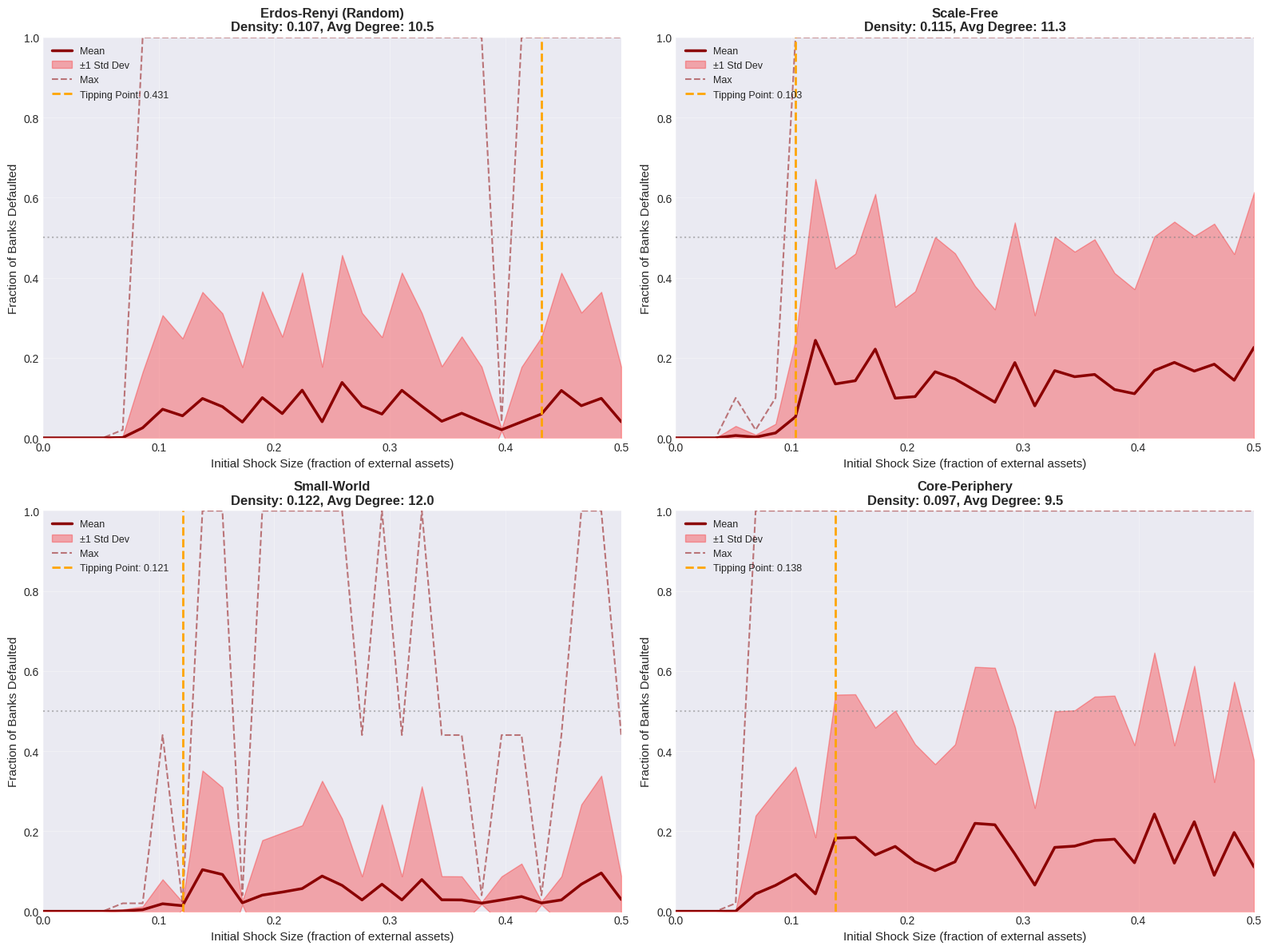

Recreate this plot in Python. (Note: this script raises an exception after producing the figure.)
"""
Financial Network Contagion: Non-Linear Tipping Points Analysis

This script models contagion dynamics in interbank networks, exploring the 
dual nature of connectivity where networks transition from resilient to 
fragile at critical thresholds.
"""

import numpy as np
import networkx as nx
import matplotlib.pyplot as plt
import seaborn as sns
from scipy import stats
from matplotlib.gridspec import GridSpec
import warnings
warnings.filterwarnings('ignore')

# Set style
plt.style.use('seaborn-v0_8-darkgrid')
sns.set_palette("husl")

class FinancialNetwork:
    """
    Models a financial network with contagion dynamics.
    
    Key concepts:
    - Banks have capital buffers and interbank exposures
    - Contagion spreads when losses exceed capital buffers
    - Network structure determines resilience vs fragility
    """
    
    def __init__(self, n_banks=50, seed=42):
        """
        Initialize financial network.
        
        Parameters:
        -----------
        n_banks : int
            Number of banks in the network
        seed : int
            Random seed for reproducibility
        """
        self.n_banks = n_banks
        self.rng = np.random.RandomState(seed)
        
        # Bank characteristics
        self.capital_buffers = None
        self.external_assets = None
        self.interbank_assets = None
        self.interbank_liabilities = None
        
        # Network structure
        self.G = None
        self.adjacency_matrix = None
        
    def generate_network(self, network_type='scale_free', density=0.1, **kwargs):
        """
        Generate network structure.
        
        Parameters:
        -----------
        network_type : str
            Type of network: 'erdos_renyi', 'scale_free', 'small_world', 'core_periphery'
        density : float
            Network density (for Erdos-Renyi) or connection probability
        """
        if network_type == 'erdos_renyi':
            self.G = nx.erdos_renyi_graph(self.n_banks, density, seed=self.rng)
            
        elif network_type == 'scale_free':
            m = kwargs.get('m', 3)  # Number of edges to attach from new node
            self.G = nx.barabasi_albert_graph(self.n_banks, m, seed=self.rng)
            
        elif network_type == 'small_world':
            k = kwargs.get('k', 4)  # Each node connected to k nearest neighbors
            p = kwargs.get('p', 0.1)  # Rewiring probability
            self.G = nx.watts_strogatz_graph(self.n_banks, k, p, seed=self.rng)
            
        elif network_type == 'core_periphery':
            # Create core-periphery structure
            n_core = int(self.n_banks * 0.2)
            self.G = nx.Graph()
            self.G.add_nodes_from(range(self.n_banks))
            
            # Dense core connections
            for i in range(n_core):
                for j in range(i+1, n_core):
                    if self.rng.rand() < 0.8:
                        self.G.add_edge(i, j)
            
            # Sparse periphery connections
            for i in range(n_core, self.n_banks):
                # Connect to core
                n_connections = self.rng.randint(1, 4)
                core_nodes = self.rng.choice(n_core, n_connections, replace=False)
                for node in core_nodes:
                    self.G.add_edge(i, node)
        
        # Convert to directed graph for interbank lending
        self.G = self.G.to_directed()
        self.adjacency_matrix = nx.adjacency_matrix(self.G).toarray()
        
    def initialize_balance_sheets(self, capital_ratio_mean=0.08, capital_ratio_std=0.02,
                                  interbank_fraction=0.2):
        """
        Initialize bank balance sheets.
        
        Parameters:
        -----------
        capital_ratio_mean : float
            Mean capital ratio (capital/total assets)
        capital_ratio_std : float
            Std dev of capital ratios
        interbank_fraction : float
            Fraction of assets in interbank loans
        """
        # Total assets (normalized to 1 for simplicity)
        total_assets = np.ones(self.n_banks)
        
        # Capital buffers (equity)
        capital_ratios = self.rng.normal(capital_ratio_mean, capital_ratio_std, self.n_banks)
        capital_ratios = np.clip(capital_ratios, 0.03, 0.15)  # Regulatory bounds
        self.capital_buffers = capital_ratios * total_assets
        
        # Split assets between external and interbank
        self.external_assets = (1 - interbank_fraction) * total_assets
        
        # Interbank assets (loans to other banks)
        # Distribute based on network structure
        self.interbank_assets = np.zeros(self.n_banks)
        self.interbank_liabilities = np.zeros(self.n_banks)
        
        # Create exposure matrix
        self.exposure_matrix = np.zeros((self.n_banks, self.n_banks))
        
        for i in range(self.n_banks):
            out_neighbors = list(self.G.successors(i))
            if len(out_neighbors) > 0:
                # Distribute interbank assets among neighbors
                total_interbank = interbank_fraction * total_assets[i]
                exposures = self.rng.dirichlet(np.ones(len(out_neighbors))) * total_interbank
                
                for j, neighbor in enumerate(out_neighbors):
                    self.exposure_matrix[i, neighbor] = exposures[j]
                    self.interbank_assets[i] += exposures[j]
                    self.interbank_liabilities[neighbor] += exposures[j]
    
    def simulate_contagion(self, initial_shock_size, shock_banks=None, 
                          recovery_rate=0.4):
        """
        Simulate contagion cascade.
        
        Parameters:
        -----------
        initial_shock_size : float
            Size of initial shock as fraction of external assets
        shock_banks : list or None
            Banks receiving initial shock. If None, shock random bank
        recovery_rate : float
            Recovery rate on defaulted interbank loans (0-1)
            
        Returns:
        --------
        dict : Simulation results including default cascade
        """
        if shock_banks is None:
            shock_banks = [self.rng.randint(0, self.n_banks)]
        
        # Initialize state
        capital = self.capital_buffers.copy()
        defaults = np.zeros(self.n_banks, dtype=bool)
        default_times = np.full(self.n_banks, -1, dtype=int)
        
        # Apply initial shock
        for bank in shock_banks:
            loss = initial_shock_size * self.external_assets[bank]
            capital[bank] -= loss
            if capital[bank] <= 0:
                defaults[bank] = True
                default_times[bank] = 0
        
        # Propagate contagion
        time_step = 1
        new_defaults = True
        
        while new_defaults and time_step < 100:
            new_defaults = False
            
            for i in range(self.n_banks):
                if not defaults[i]:
                    # Calculate losses from defaulted counterparties
                    contagion_loss = 0
                    for j in range(self.n_banks):
                        if defaults[j] and self.exposure_matrix[i, j] > 0:
                            # Loss is exposure minus recovery
                            loss = self.exposure_matrix[i, j] * (1 - recovery_rate)
                            contagion_loss += loss
                    
                    # Update capital
                    capital[i] -= contagion_loss
                    
                    # Check for default
                    if capital[i] <= 0:
                        defaults[i] = True
                        default_times[i] = time_step
                        new_defaults = True
            
            time_step += 1
        
        return {
            'defaults': defaults,
            'default_times': default_times,
            'final_capital': capital,
            'n_defaults': np.sum(defaults),
            'default_fraction': np.mean(defaults),
            'cascade_length': time_step - 1
        }
    
    def analyze_tipping_point(self, shock_range=np.linspace(0, 0.5, 50),
                              n_simulations=100, recovery_rate=0.4):
        """
        Map the non-linear tipping point by varying shock size.
        
        Parameters:
        -----------
        shock_range : array
            Range of shock sizes to test
        n_simulations : int
            Number of Monte Carlo simulations per shock size
        recovery_rate : float
            Recovery rate on defaulted loans
            
        Returns:
        --------
        dict : Analysis results
        """
        mean_defaults = []
        std_defaults = []
        max_defaults = []
        min_defaults = []
        
        for shock_size in shock_range:
            defaults_list = []
            
            for _ in range(n_simulations):
                # Random initial shock bank
                shock_bank = self.rng.randint(0, self.n_banks)
                result = self.simulate_contagion(shock_size, [shock_bank], recovery_rate)
                defaults_list.append(result['default_fraction'])
            
            mean_defaults.append(np.mean(defaults_list))
            std_defaults.append(np.std(defaults_list))
            max_defaults.append(np.max(defaults_list))
            min_defaults.append(np.min(defaults_list))
        
        return {
            'shock_range': shock_range,
            'mean_defaults': np.array(mean_defaults),
            'std_defaults': np.array(std_defaults),
            'max_defaults': np.array(max_defaults),
            'min_defaults': np.array(min_defaults)
        }
    
    def compute_network_metrics(self):
        """Compute key network topology metrics."""
        metrics = {
            'density': nx.density(self.G),
            'avg_clustering': nx.average_clustering(self.G.to_undirected()),
            'avg_degree': np.mean([d for n, d in self.G.degree()]),
            'diameter': nx.diameter(self.G.to_undirected()) if nx.is_connected(self.G.to_undirected()) else np.inf,
        }
        
        # Centrality measures
        metrics['degree_centrality'] = nx.degree_centrality(self.G)
        metrics['betweenness_centrality'] = nx.betweenness_centrality(self.G)
        metrics['eigenvector_centrality'] = nx.eigenvector_centrality(self.G, max_iter=1000)
        
        return metrics


def compare_network_structures():
    """
    Compare tipping point behavior across different network structures.
    """
    print("Comparing tipping points across network structures...")
    
    network_types = {
        'Erdos-Renyi (Random)': ('erdos_renyi', {'density': 0.1}),
        'Scale-Free': ('scale_free', {'m': 3}),
        'Small-World': ('small_world', {'k': 6, 'p': 0.1}),
        'Core-Periphery': ('core_periphery', {})
    }
    
    fig, axes = plt.subplots(2, 2, figsize=(16, 12))
    axes = axes.flatten()
    
    shock_range = np.linspace(0, 0.5, 30)
    
    for idx, (name, (net_type, params)) in enumerate(network_types.items()):
        print(f"  Analyzing {name}...")
        
        # Create network
        fn = FinancialNetwork(n_banks=50, seed=42)
        fn.generate_network(net_type, **params)
        fn.initialize_balance_sheets(capital_ratio_mean=0.08, interbank_fraction=0.2)
        
        # Analyze tipping point
        results = fn.analyze_tipping_point(shock_range=shock_range, n_simulations=50)
        
        # Plot
        ax = axes[idx]
        ax.plot(results['shock_range'], results['mean_defaults'], 
                linewidth=2.5, label='Mean', color='darkred')
        ax.fill_between(results['shock_range'],
                        results['mean_defaults'] - results['std_defaults'],
                        results['mean_defaults'] + results['std_defaults'],
                        alpha=0.3, color='red', label='±1 Std Dev')
        ax.plot(results['shock_range'], results['max_defaults'],
                '--', alpha=0.5, color='darkred', label='Max')
        
        # Find tipping point (where derivative is maximum)
        derivative = np.gradient(results['mean_defaults'], results['shock_range'])
        tipping_idx = np.argmax(derivative)
        tipping_shock = results['shock_range'][tipping_idx]
        
        ax.axvline(tipping_shock, color='orange', linestyle='--', linewidth=2,
                  label=f'Tipping Point: {tipping_shock:.3f}')
        ax.axhline(0.5, color='gray', linestyle=':', alpha=0.5)
        
        # Compute network metrics
        metrics = fn.compute_network_metrics()
        
        ax.set_xlabel('Initial Shock Size (fraction of external assets)', fontsize=11)
        ax.set_ylabel('Fraction of Banks Defaulted', fontsize=11)
        ax.set_title(f'{name}\nDensity: {metrics["density"]:.3f}, Avg Degree: {metrics["avg_degree"]:.1f}',
                    fontsize=12, fontweight='bold')
        ax.legend(loc='upper left', fontsize=9)
        ax.grid(True, alpha=0.3)
        ax.set_xlim(0, 0.5)
        ax.set_ylim(0, 1)
    
    plt.tight_layout()
    plt.savefig('/mnt/user-data/outputs/network_tipping_points_comparison.png', 
                dpi=300, bbox_inches='tight')
    print("  Saved: network_tipping_points_comparison.png")
    
    return fig


def analyze_connectivity_resilience_tradeoff():
    """
    Explore the dual nature of connectivity: resilience vs fragility.
    """
    print("\nAnalyzing connectivity-resilience tradeoff...")
    
    # Vary network density
    densities = np.linspace(0.05, 0.4, 10)
    
    # Storage for results
    tipping_points = []
    small_shock_resilience = []
    large_shock_fragility = []
    avg_degrees = []
    
    shock_range = np.linspace(0, 0.5, 30)
    
    for density in densities:
        fn = FinancialNetwork(n_banks=50, seed=42)
        fn.generate_network('erdos_renyi', density=density)
        fn.initialize_balance_sheets(capital_ratio_mean=0.08, interbank_fraction=0.2)
        
        results = fn.analyze_tipping_point(shock_range=shock_range, n_simulations=30)
        
        # Find tipping point
        derivative = np.gradient(results['mean_defaults'], results['shock_range'])
        tipping_idx = np.argmax(derivative)
        tipping_points.append(results['shock_range'][tipping_idx])
        
        # Resilience to small shocks (shock = 0.1)
        small_idx = np.argmin(np.abs(results['shock_range'] - 0.1))
        small_shock_resilience.append(1 - results['mean_defaults'][small_idx])
        
        # Fragility to large shocks (shock = 0.3)
        large_idx = np.argmin(np.abs(results['shock_range'] - 0.3))
        large_shock_fragility.append(results['mean_defaults'][large_idx])
        
        metrics = fn.compute_network_metrics()
        avg_degrees.append(metrics['avg_degree'])
    
    # Create visualization
    fig = plt.figure(figsize=(16, 10))
    gs = GridSpec(2, 2, figure=fig, hspace=0.3, wspace=0.3)
    
    # Plot 1: Tipping point vs connectivity
    ax1 = fig.add_subplot(gs[0, 0])
    ax1.plot(avg_degrees, tipping_points, 'o-', linewidth=2.5, markersize=8, color='darkblue')
    ax1.set_xlabel('Average Degree (Network Connectivity)', fontsize=12)
    ax1.set_ylabel('Tipping Point Shock Size', fontsize=12)
    ax1.set_title('Tipping Point vs Network Connectivity', fontsize=13, fontweight='bold')
    ax1.grid(True, alpha=0.3)
    
    # Plot 2: Resilience vs Fragility
    ax2 = fig.add_subplot(gs[0, 1])
    ax2.plot(avg_degrees, small_shock_resilience, 'o-', linewidth=2.5, 
             markersize=8, color='green', label='Resilience (Small Shock)')
    ax2.plot(avg_degrees, large_shock_fragility, 's-', linewidth=2.5,
             markersize=8, color='red', label='Fragility (Large Shock)')
    ax2.set_xlabel('Average Degree (Network Connectivity)', fontsize=12)
    ax2.set_ylabel('Proportion', fontsize=12)
    ax2.set_title('The Dual Nature of Connectivity', fontsize=13, fontweight='bold')
    ax2.legend(fontsize=11)
    ax2.grid(True, alpha=0.3)
    
    # Plot 3: Phase diagram
    ax3 = fig.add_subplot(gs[1, :])
    
    # Create heatmap of default probability vs shock and connectivity
    shock_grid = np.linspace(0, 0.5, 40)
    density_grid = np.linspace(0.05, 0.4, 30)
    default_matrix = np.zeros((len(density_grid), len(shock_grid)))
    
    for i, density in enumerate(density_grid):
        fn = FinancialNetwork(n_banks=50, seed=42)
        fn.generate_network('erdos_renyi', density=density)
        fn.initialize_balance_sheets(capital_ratio_mean=0.08, interbank_fraction=0.2)
        
        results = fn.analyze_tipping_point(shock_range=shock_grid, n_simulations=20)
        default_matrix[i, :] = results['mean_defaults']
    
    im = ax3.contourf(shock_grid, density_grid, default_matrix, 
                      levels=20, cmap='RdYlGn_r')
    
    # Add tipping point line
    ax3.plot(tipping_points, densities, 'w--', linewidth=3, label='Tipping Point')
    
    cbar = plt.colorbar(im, ax=ax3)
    cbar.set_label('Fraction of Banks Defaulted', fontsize=12)
    
    ax3.set_xlabel('Initial Shock Size', fontsize=12)
    ax3.set_ylabel('Network Density', fontsize=12)
    ax3.set_title('Phase Diagram: Network Density vs Shock Size', 
                  fontsize=13, fontweight='bold')
    ax3.legend(fontsize=11, loc='upper left')
    
    plt.savefig('/mnt/user-data/outputs/connectivity_resilience_tradeoff.png',
                dpi=300, bbox_inches='tight')
    print("  Saved: connectivity_resilience_tradeoff.png")
    
    return fig


def analyze_systemic_importance():
    """
    Identify systemically important banks using network centrality.
    """
    print("\nAnalyzing systemic importance...")
    
    # Create scale-free network (realistic for banking)
    fn = FinancialNetwork(n_banks=50, seed=42)
    fn.generate_network('scale_free', m=3)
    fn.initialize_balance_sheets(capital_ratio_mean=0.08, interbank_fraction=0.25)
    
    # Compute centrality measures
    metrics = fn.compute_network_metrics()
    
    # Test each bank as initial shock source
    shock_size = 0.2
    impacts = []
    
    for bank_id in range(fn.n_banks):
        result = fn.simulate_contagion(shock_size, [bank_id], recovery_rate=0.4)
        impacts.append(result['default_fraction'])
    
    impacts = np.array(impacts)
    
    # Create visualization
    fig, axes = plt.subplots(2, 2, figsize=(16, 12))
    
    # Plot 1: Network visualization colored by systemic impact
    ax = axes[0, 0]
    pos = nx.spring_layout(fn.G, seed=42, k=0.5)
    
    node_colors = impacts
    nodes = nx.draw_networkx_nodes(fn.G, pos, node_color=node_colors, 
                                   node_size=300, cmap='Reds', 
                                   vmin=0, vmax=1, ax=ax)
    nx.draw_networkx_edges(fn.G, pos, alpha=0.2, ax=ax, arrows=True,
                          arrowsize=10, arrowstyle='->')
    
    plt.colorbar(nodes, ax=ax, label='Contagion Impact')
    ax.set_title('Network Structure\n(Node color = Systemic Impact)', 
                fontsize=12, fontweight='bold')
    ax.axis('off')
    
    # Plot 2: Systemic impact vs degree centrality
    ax = axes[0, 1]
    degree_cent = np.array([metrics['degree_centrality'][i] for i in range(fn.n_banks)])
    ax.scatter(degree_cent, impacts, alpha=0.6, s=100)
    
    # Fit line
    z = np.polyfit(degree_cent, impacts, 1)
    p = np.poly1d(z)
    ax.plot(np.sort(degree_cent), p(np.sort(degree_cent)), 
            "r--", alpha=0.8, linewidth=2)
    
    corr = np.corrcoef(degree_cent, impacts)[0, 1]
    ax.text(0.05, 0.95, f'Correlation: {corr:.3f}', 
            transform=ax.transAxes, fontsize=11,
            verticalalignment='top', bbox=dict(boxstyle='round', 
            facecolor='wheat', alpha=0.5))
    
    ax.set_xlabel('Degree Centrality', fontsize=12)
    ax.set_ylabel('Contagion Impact (Fraction Defaulted)', fontsize=12)
    ax.set_title('Systemic Impact vs Degree Centrality', 
                fontsize=12, fontweight='bold')
    ax.grid(True, alpha=0.3)
    
    # Plot 3: Systemic impact vs betweenness centrality
    ax = axes[1, 0]
    between_cent = np.array([metrics['betweenness_centrality'][i] for i in range(fn.n_banks)])
    ax.scatter(between_cent, impacts, alpha=0.6, s=100, color='green')
    
    z = np.polyfit(between_cent, impacts, 1)
    p = np.poly1d(z)
    ax.plot(np.sort(between_cent), p(np.sort(between_cent)), 
            "r--", alpha=0.8, linewidth=2)
    
    corr = np.corrcoef(between_cent, impacts)[0, 1]
    ax.text(0.05, 0.95, f'Correlation: {corr:.3f}', 
            transform=ax.transAxes, fontsize=11,
            verticalalignment='top', bbox=dict(boxstyle='round',
            facecolor='wheat', alpha=0.5))
    
    ax.set_xlabel('Betweenness Centrality', fontsize=12)
    ax.set_ylabel('Contagion Impact (Fraction Defaulted)', fontsize=12)
    ax.set_title('Systemic Impact vs Betweenness Centrality',
                fontsize=12, fontweight='bold')
    ax.grid(True, alpha=0.3)
    
    # Plot 4: Top systemically important banks
    ax = axes[1, 1]
    top_n = 10
    top_indices = np.argsort(impacts)[-top_n:][::-1]
    
    colors = plt.cm.Reds(np.linspace(0.4, 0.9, top_n))
    bars = ax.barh(range(top_n), impacts[top_indices], color=colors)
    ax.set_yticks(range(top_n))
    ax.set_yticklabels([f'Bank {i}' for i in top_indices])
    ax.set_xlabel('Contagion Impact', fontsize=12)
    ax.set_title(f'Top {top_n} Systemically Important Banks', 
                fontsize=12, fontweight='bold')
    ax.grid(True, alpha=0.3, axis='x')
    
    # Add degree info
    for i, (idx, bar) in enumerate(zip(top_indices, bars)):
        degree = fn.G.out_degree(idx) + fn.G.in_degree(idx)
        ax.text(bar.get_width() + 0.01, bar.get_y() + bar.get_height()/2,
               f'deg={degree}', va='center', fontsize=9)
    
    plt.tight_layout()
    plt.savefig('/mnt/user-data/outputs/systemic_importance_analysis.png',
                dpi=300, bbox_inches='tight')
    print("  Saved: systemic_importance_analysis.png")
    
    return fig, impacts, metrics


def create_interactive_dashboard():
    """
    Create a comprehensive dashboard showing all key insights.
    """
    print("\nCreating comprehensive dashboard...")
    
    fig = plt.figure(figsize=(20, 12))
    gs = GridSpec(3, 3, figure=fig, hspace=0.35, wspace=0.35)
    
    # Analyze different aspects
    fn = FinancialNetwork(n_banks=50, seed=42)
    fn.generate_network('scale_free', m=3)
    fn.initialize_balance_sheets(capital_ratio_mean=0.08, interbank_fraction=0.2)
    
    shock_range = np.linspace(0, 0.5, 40)
    
    # 1. Main tipping point curve
    ax1 = fig.add_subplot(gs[0, :2])
    results = fn.analyze_tipping_point(shock_range=shock_range, n_simulations=100)
    
    ax1.plot(results['shock_range'], results['mean_defaults'],
            linewidth=3, label='Mean Default Rate', color='darkred')
    ax1.fill_between(results['shock_range'],
                    results['mean_defaults'] - results['std_defaults'],
                    results['mean_defaults'] + results['std_defaults'],
                    alpha=0.3, color='red')
    
    # Find and mark tipping point
    derivative = np.gradient(results['mean_defaults'], results['shock_range'])
    tipping_idx = np.argmax(derivative)
    tipping_shock = results['shock_range'][tipping_idx]
    
    ax1.axvline(tipping_shock, color='orange', linestyle='--', linewidth=2.5,
               label=f'Tipping Point: {tipping_shock:.3f}')
    ax1.scatter([tipping_shock], [results['mean_defaults'][tipping_idx]],
               s=200, color='orange', zorder=5, edgecolors='black', linewidths=2)
    
    # Mark regions
    ax1.axvspan(0, tipping_shock, alpha=0.1, color='green', label='Resilient Zone')
    ax1.axvspan(tipping_shock, 0.5, alpha=0.1, color='red', label='Fragile Zone')
    
    ax1.set_xlabel('Initial Shock Size', fontsize=13, fontweight='bold')
    ax1.set_ylabel('Fraction of Banks Defaulted', fontsize=13, fontweight='bold')
    ax1.set_title('Non-Linear Tipping Point in Financial Network Contagion',
                 fontsize=14, fontweight='bold')
    ax1.legend(fontsize=11, loc='upper left')
    ax1.grid(True, alpha=0.3)
    
    # 2. Derivative (Rate of change)
    ax2 = fig.add_subplot(gs[0, 2])
    ax2.plot(results['shock_range'], derivative, linewidth=2.5, color='purple')
    ax2.axvline(tipping_shock, color='orange', linestyle='--', linewidth=2)
    ax2.fill_between(results['shock_range'], 0, derivative, alpha=0.3, color='purple')
    ax2.set_xlabel('Shock Size', fontsize=11)
    ax2.set_ylabel('d(Defaults)/d(Shock)', fontsize=11)
    ax2.set_title('Contagion Sensitivity\n(First Derivative)', fontsize=12, fontweight='bold')
    ax2.grid(True, alpha=0.3)
    
    # 3. Network visualization
    ax3 = fig.add_subplot(gs[1, 0])
    pos = nx.spring_layout(fn.G, seed=42, k=0.5)
    
    # Color by capital buffer
    node_colors = fn.capital_buffers
    nodes = nx.draw_networkx_nodes(fn.G, pos, node_color=node_colors,
                                   node_size=200, cmap='RdYlGn',
                                   vmin=0.03, vmax=0.12, ax=ax3)
    nx.draw_networkx_edges(fn.G, pos, alpha=0.15, ax=ax3, arrows=False)
    
    ax3.set_title('Network Structure\n(Color = Capital Buffer)', 
                 fontsize=12, fontweight='bold')
    ax3.axis('off')
    
    # 4. Capital buffer distribution
    ax4 = fig.add_subplot(gs[1, 1])
    ax4.hist(fn.capital_buffers, bins=20, color='steelblue', alpha=0.7, edgecolor='black')
    ax4.axvline(np.mean(fn.capital_buffers), color='red', linestyle='--',
               linewidth=2, label=f'Mean: {np.mean(fn.capital_buffers):.3f}')
    ax4.set_xlabel('Capital Buffer', fontsize=11)
    ax4.set_ylabel('Number of Banks', fontsize=11)
    ax4.set_title('Distribution of Capital Buffers', fontsize=12, fontweight='bold')
    ax4.legend(fontsize=10)
    ax4.grid(True, alpha=0.3, axis='y')
    
    # 5. Degree distribution
    ax5 = fig.add_subplot(gs[1, 2])
    degrees = [fn.G.degree(n) for n in fn.G.nodes()]
    ax5.hist(degrees, bins=20, color='coral', alpha=0.7, edgecolor='black')
    ax5.set_xlabel('Node Degree', fontsize=11)
    ax5.set_ylabel('Number of Banks', fontsize=11)
    ax5.set_title('Degree Distribution', fontsize=12, fontweight='bold')
    ax5.grid(True, alpha=0.3, axis='y')
    
    # 6. Recovery rate sensitivity
    ax6 = fig.add_subplot(gs[2, 0])
    recovery_rates = [0.2, 0.4, 0.6, 0.8]
    colors_rec = plt.cm.viridis(np.linspace(0.2, 0.9, len(recovery_rates)))
    
    for rr, color in zip(recovery_rates, colors_rec):
        results_rr = fn.analyze_tipping_point(shock_range=shock_range[:20], 
                                              n_simulations=30, recovery_rate=rr)
        ax6.plot(results_rr['shock_range'], results_rr['mean_defaults'],
                linewidth=2, label=f'Recovery = {rr:.1f}', color=color)
    
    ax6.set_xlabel('Shock Size', fontsize=11)
    ax6.set_ylabel('Fraction Defaulted', fontsize=11)
    ax6.set_title('Impact of Recovery Rate', fontsize=12, fontweight='bold')
    ax6.legend(fontsize=9)
    ax6.grid(True, alpha=0.3)
    
    # 7. Cascade depth distribution
    ax7 = fig.add_subplot(gs[2, 1])
    cascade_lengths = []
    for _ in range(100):
        shock_bank = fn.rng.randint(0, fn.n_banks)
        result = fn.simulate_contagion(0.25, [shock_bank], recovery_rate=0.4)
        cascade_lengths.append(result['cascade_length'])
    
    ax7.hist(cascade_lengths, bins=15, color='darkgreen', alpha=0.7, edgecolor='black')
    ax7.set_xlabel('Cascade Length (time steps)', fontsize=11)
    ax7.set_ylabel('Frequency', fontsize=11)
    ax7.set_title('Distribution of Cascade Depths\n(Shock = 0.25)', 
                 fontsize=12, fontweight='bold')
    ax7.grid(True, alpha=0.3, axis='y')
    
    # 8. Key metrics summary
    ax8 = fig.add_subplot(gs[2, 2])
    ax8.axis('off')
    
    metrics = fn.compute_network_metrics()
    
    summary_text = f"""
    NETWORK METRICS
    {'='*30}
    
    Topology:
    • N Banks: {fn.n_banks}
    • Density: {metrics['density']:.3f}
    • Avg Degree: {metrics['avg_degree']:.2f}
    • Clustering: {metrics['avg_clustering']:.3f}
    
    Balance Sheets:
    • Avg Capital: {np.mean(fn.capital_buffers):.3f}
    • Interbank Fraction: 0.20
    
    Contagion Dynamics:
    • Tipping Point: {tipping_shock:.3f}
    • Max Sensitivity: {np.max(derivative):.3f}
    
    Interpretation:
    Below {tipping_shock:.3f}: Network
    absorbs shocks through 
    diversification
    
    Above {tipping_shock:.3f}: Cascading
    failures dominate, leading
    to systemic crisis
    """
    
    ax8.text(0.1, 0.95, summary_text, transform=ax8.transAxes,
            fontsize=10, verticalalignment='top', family='monospace',
            bbox=dict(boxstyle='round', facecolor='lightgray', alpha=0.8))
    
    plt.suptitle('Financial Network Contagion: Comprehensive Analysis Dashboard',
                fontsize=16, fontweight='bold', y=0.995)
    
    plt.savefig('/mnt/user-data/outputs/contagion_dashboard.png',
                dpi=300, bbox_inches='tight')
    print("  Saved: contagion_dashboard.png")
    
    return fig


def main():
    """Main execution function."""
    print("="*70)
    print("FINANCIAL NETWORK CONTAGION: NON-LINEAR TIPPING POINTS")
    print("="*70)
    
    # Set random seed for reproducibility
    np.random.seed(42)
    
    # Run analyses
    print("\n[1/4] Comparing network structures...")
    fig1 = compare_network_structures()
    
    print("\n[2/4] Analyzing connectivity-resilience tradeoff...")
    fig2 = analyze_connectivity_resilience_tradeoff()
    
    print("\n[3/4] Identifying systemically important institutions...")
    fig3, impacts, metrics = analyze_systemic_importance()
    
    print("\n[4/4] Creating comprehensive dashboard...")
    fig4 = create_interactive_dashboard()
    
    print("\n" + "="*70)
    print("ANALYSIS COMPLETE")
    print("="*70)
    print("\nKey Findings:")
    print("  • Tipping points vary by network structure (density, topology)")
    print("  • Higher connectivity increases resilience to small shocks")
    print("  • BUT also increases fragility to large shocks")
    print("  • Scale-free networks have critical 'hub' banks")
    print("  • Systemic importance correlates with network centrality")
    print("\nFiles saved to /mnt/user-data/outputs/")
    
    plt.show()


if __name__ == "__main__":
    main()
